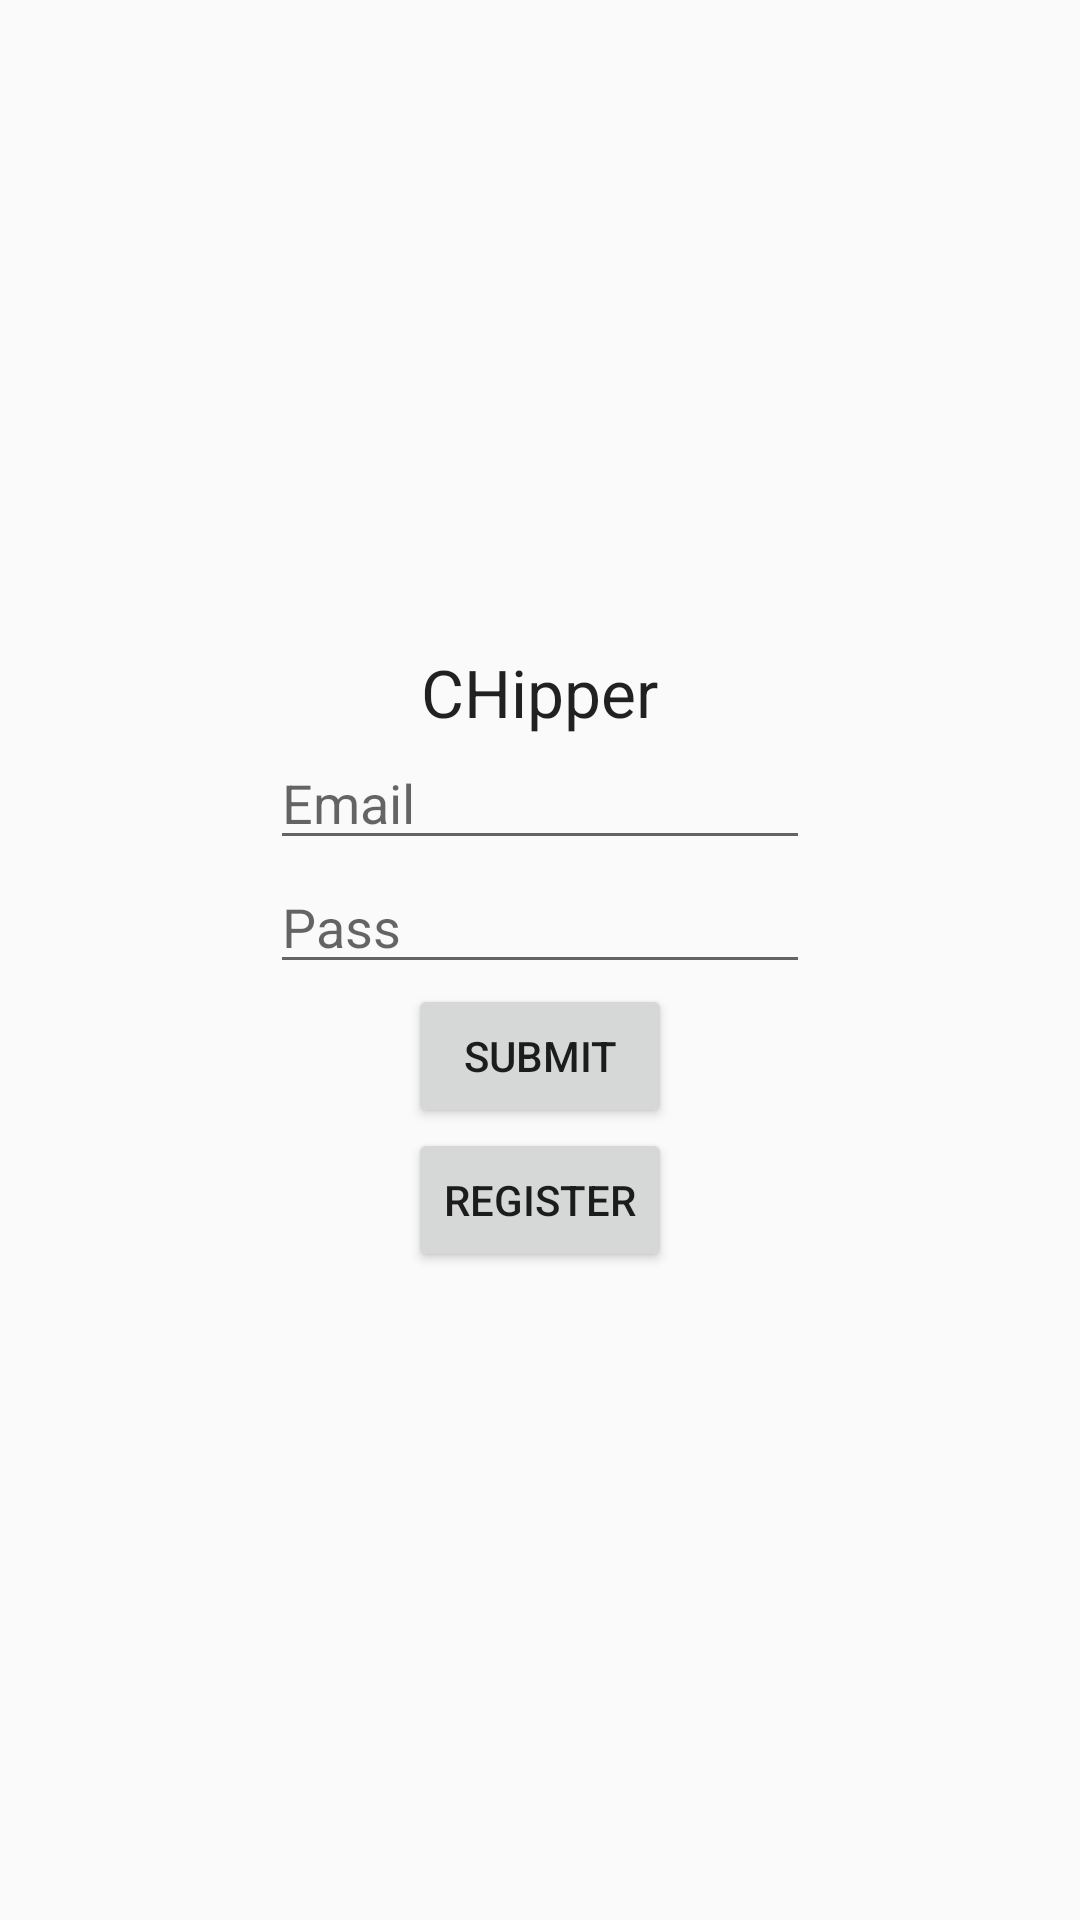

Reconstruct the res/layout file that produces this screen, plus the resources it refers to.
<!-- AndroidManifest.xml: application theme AppTheme -->
<!-- res/layout/activity_login.xml -->
<?xml version="1.0" encoding="utf-8"?>
<LinearLayout xmlns:android="http://schemas.android.com/apk/res/android"
    android:layout_width="match_parent"
    android:layout_height="match_parent"
    android:gravity="center"
    android:orientation="vertical">

    <TextView
        android:id="@+id/textView"
        android:layout_width="wrap_content"
        android:layout_height="wrap_content"
        android:layout_gravity="center_horizontal"
        android:text="CHipper"
        android:textAppearance="?android:attr/textAppearanceLarge" />

    <EditText
        android:id="@+id/email_te"
        android:layout_width="180dp"
        android:layout_height="wrap_content"
        android:hint="Email" />

    <EditText
        android:id="@+id/pass_te"
        android:layout_width="180dp"
        android:layout_height="wrap_content"
        android:hint="Pass" />

    <Button
        android:id="@+id/submit_btn"
        android:layout_width="wrap_content"
        android:layout_height="wrap_content"
        android:text="Submit" />

    <Button
        android:id="@+id/register_btn"
        android:layout_width="wrap_content"
        android:layout_height="wrap_content"
        android:text="Register" />

</LinearLayout>
<!-- resources referenced by this layout -->
<resources>
  <style name="AppTheme" parent="Theme.AppCompat.Light.DarkActionBar">
          
      </style>
</resources>
